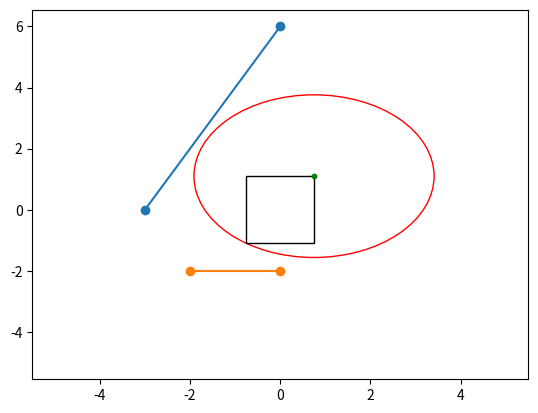

Write the Python code that produced this figure.
from scipy.optimize import minimize
import numpy as np
import math
import matplotlib.pyplot as plt
from matplotlib.patches import Rectangle
from matplotlib import lines


##########################################################################################

global robot_width  #constant when turning
global robot_height # always constant
global ls_wall
global ls_corner


robot_width = 1.5                                        #constant when turning
robot_height = 2.2                                       #always constant
# ls_wall = [[(0,2),(3,2)],[(-3,0),(0,6)],[(-2,-2),(0,-2)]] #list of parameters fo each wall this is just a static value in future integrate function get_ls_wall with sensors to get values
ls_wall = [[(-3,0),(0,6)],[(-2,-2),(0,-2)]]

def get_ls_wall(): #place holder
    global ls_wall
    return ls_wall

def get_corners(): #erturns the coordinate of the four corners. Should eventually get the dynamic width value from the linear encoder
    global robot_width 
    global robot_height
    height = robot_height
    width = robot_width
    lf = (-width/2, height/2) #left front
    rf = (-width/2, height/2) #right front
    lb = (-width/2, -height/2) #left back
    rb = (width/2, -height/2) #right back
    return [lf,rf,lb,rb]

def get_wheel_angle():
    global robot_width
    global robot_height
    x1 = x[0]
    x2 = x[1]
    ls_corners = get_corners()
    
    x3 = ls_corners[0][0]        #lf.x
    x4 = ls_corners[0][1]        #lf.y
    x5 = ls_corners[1][0]        #rf.x
    x6 = ls_corners[1][1]        #rf.y
    x7 = ls_corners[2][0]        #lb.x  
    x8 = ls_corners[2][1]        #lb.y  
    x9 = ls_corners[3][0]        #rb.x
    x10 =ls_corners[3][1]        #rb.y

    lf_angle = math.atan(abs(x3-x1)/abs(x4-x1))
    rf_angle = math.atan(abs(x5-x1)/abs(x6-x1))
    lb_angle = math.atan(abs(x7-x1)/abs(x8-x1))
    rb_angle = math.atan(abs(x9-x1)/abs(x10-x1))

    return [lf_angle,rf_angle,lb_angle,rb_angle]  #return list of angles the wheels have to turn

def obj_fun(x):                                                     # returns maximum farthest
    x1 = x[0]                                                       # pivot.x
    x2 = x[1]
    length = (x1**2 + x2**2)**0.5
    return -length                                                  #negative cause running minimise contrain



def get_wall_constrains(x, wall_points): #takes in 2 arguments which is x , the coordinates of a particular corner of robot and wall_constrains whcih contains 2 points describing a particular wall
    global robot_width
    global robot_height
    x1 = x[0]                                                       # pivot.x
    x2 = x[1]                                                       # pivot.y
    x5 = wall_points[0]                                            # p1
    x6 = wall_points[1]                                             # p2
    p1_p2 = (x5[0]-x6[0],x5[1]-x6[1])                               # vector p1- p2 i.e vector of the line fo the wall
    p_p2 = (x1-x6[0],x2-x6[1])                                      # vector pivot - p2
    r2wall = np.abs(np.cross(p1_p2, p_p2)/(np.linalg.norm(p1_p2)))  # r2wall contains the shortest distance from the pivot to specific wall
    #corner_radius = ((x3-x1)**2+(x4-x2)**2)                        # corner radius is the radius of the area of the circle created by a particular corner at that particular turning radius
    return r2wall                                                   # returns the r2wall and corner radius
    
def get_corner_radius(x, corner):
    x1 = x[0]                                                       # pivot.x
    x2 = x[1]                                                       # pivot.y
    x3 = corner[0]
    x4 = corner[1]
    corner_radius = (((x3-x1)**2)+((x4-x2)**2))**0.5
    return corner_radius  


def constrain_function(x):
    global ls_wall
    ls_corner = get_corners()
    pivot = x
    ls_corner_radius = []
    ls_r2wall = []
    for corner in ls_corner:
        corner_radius = get_corner_radius(pivot, corner)
        ls_corner_radius.append(corner_radius)
    for wall in ls_wall:
        r2wall = get_wall_constrains(pivot, wall)
        ls_r2wall.append(r2wall)

    min_r2wall = min(ls_r2wall)
    max_corner_radius = max(ls_corner_radius)
    diff = (min_r2wall - max_corner_radius)
    
    # print(ls_r2wall)
    # print(max_corner_radius)
    # print(diff)
    return diff

def get_max_corner_radius(pivot):
    ls_corner = get_corners()
    ls_corner_radius = []
    for corner in ls_corner:
        corner_radius = get_corner_radius(pivot,corner)
        ls_corner_radius.append(corner_radius)
    max_corner_radius = max(ls_corner_radius)
    return max_corner_radius, ls_corner



def plot_graph(pivot):
    max_corner_radius, ls_corner_radius = get_max_corner_radius(pivot)
    ls_corner = get_corners() #[lf,rf,lb,rb]
    lb = ls_corner[2]
    rf = ls_corner[1]
    circle = plt.Circle(pivot, max_corner_radius, color = "r", fill = False)
    fig, ax = plt.subplots()
    ax.plot([-5, 5],[-5, 5], color = "none")

    for i in range(len(ls_wall)):
        x1 = [x for [x,y] in ls_wall[i]]
        y1 = [y for [x,y] in ls_wall[i]]
        line  = lines.Line2D(x1,y1, linestyle = "dashed", color = "k")
        #plt.axes().add_line(line)
        plt.plot(x1,y1, marker = "o")
    
    ax.add_patch(circle)
    ax.add_patch(Rectangle(lb, robot_width , robot_height, fill = False) )
    plt.scatter(pivot[0],pivot[1],10, color = 'g')
    plt.savefig('plot.png')
    plt.show()


constrain = {'type':"ineq", "fun":constrain_function}
ls_constrain = [constrain]

bounds_x = (-robot_width/2,robot_width/2)
bounds_y = (-robot_height/2,robot_height/2)
ls_bounds =[bounds_x,bounds_y]

x0 = [0,0]

result = minimize(obj_fun,x0, method = "SLSQP", bounds = ls_bounds, constraints=ls_constrain)
print(result)
pivot = result.x

    
plot_graph(pivot)

